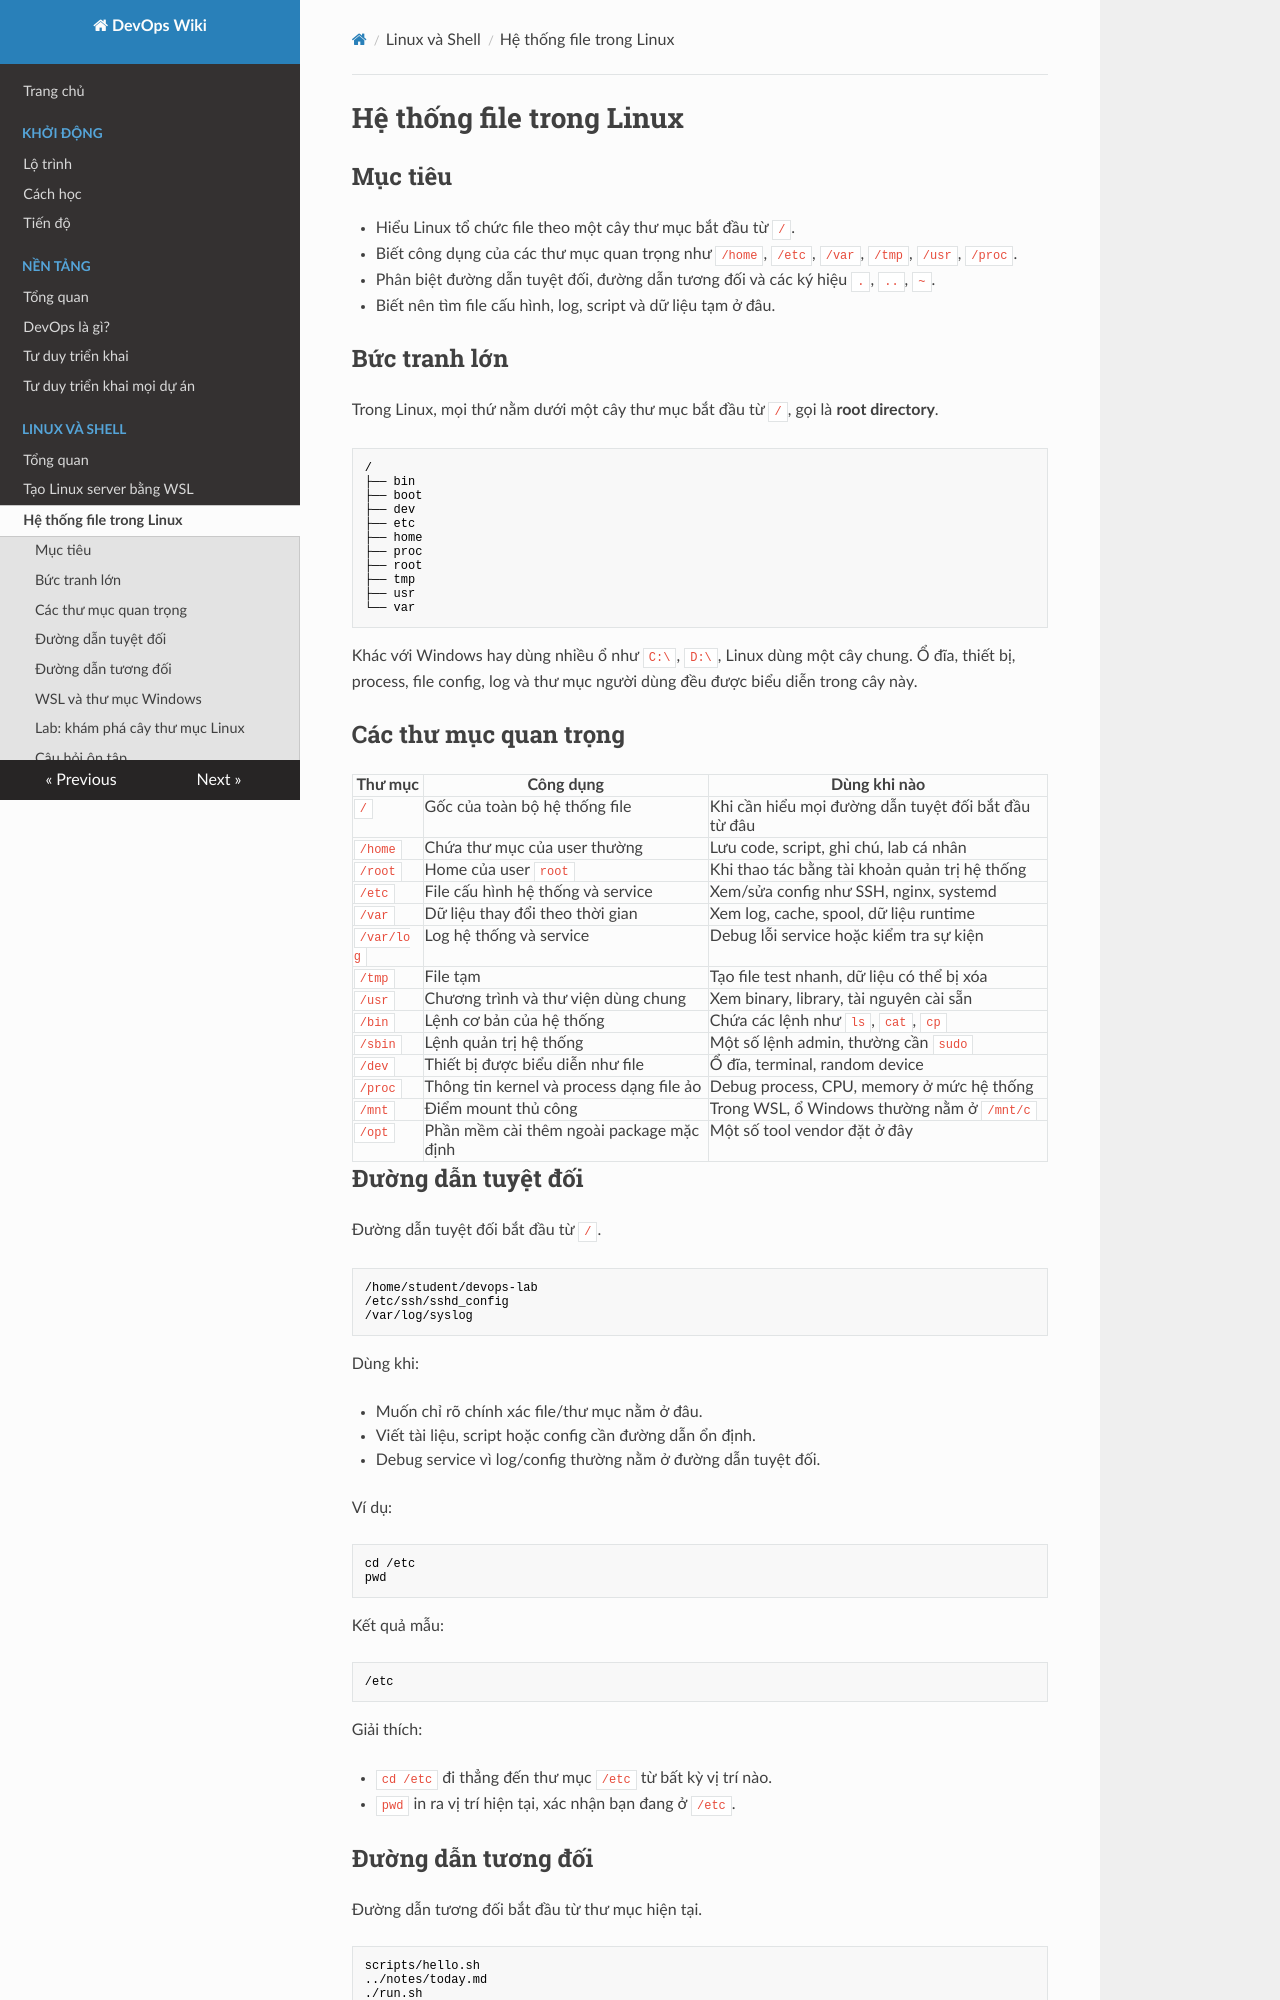

repository: keyntk78/devops-learning · page: 02-linux-shell/he-thong-file-linux/index.html · generator: mkdocs

# Hệ thống file trong Linux

## Mục tiêu

- Hiểu Linux tổ chức file theo một cây thư mục bắt đầu từ `/`.
- Biết công dụng của các thư mục quan trọng như `/home`, `/etc`, `/var`, `/tmp`, `/usr`, `/proc`.
- Phân biệt đường dẫn tuyệt đối, đường dẫn tương đối và các ký hiệu `.`, `..`, `~`.
- Biết nên tìm file cấu hình, log, script và dữ liệu tạm ở đâu.

## Bức tranh lớn

Trong Linux, mọi thứ nằm dưới một cây thư mục bắt đầu từ `/`, gọi là **root directory**.

```text
/
├── bin
├── boot
├── dev
├── etc
├── home
├── proc
├── root
├── tmp
├── usr
└── var
```

Khác với Windows hay dùng nhiều ổ như `C:\`, `D:\`, Linux dùng một cây chung. Ổ đĩa, thiết bị, process, file config, log và thư mục người dùng đều được biểu diễn trong cây này.

## Các thư mục quan trọng

| Thư mục | Công dụng | Dùng khi nào |
| --- | --- | --- |
| `/` | Gốc của toàn bộ hệ thống file | Khi cần hiểu mọi đường dẫn tuyệt đối bắt đầu từ đâu |
| `/home` | Chứa thư mục của user thường | Lưu code, script, ghi chú, lab cá nhân |
| `/root` | Home của user `root` | Khi thao tác bằng tài khoản quản trị hệ thống |
| `/etc` | File cấu hình hệ thống và service | Xem/sửa config như SSH, nginx, systemd |
| `/var` | Dữ liệu thay đổi theo thời gian | Xem log, cache, spool, dữ liệu runtime |
| `/var/log` | Log hệ thống và service | Debug lỗi service hoặc kiểm tra sự kiện |
| `/tmp` | File tạm | Tạo file test nhanh, dữ liệu có thể bị xóa |
| `/usr` | Chương trình và thư viện dùng chung | Xem binary, library, tài nguyên cài sẵn |
| `/bin` | Lệnh cơ bản của hệ thống | Chứa các lệnh như `ls`, `cat`, `cp` |
| `/sbin` | Lệnh quản trị hệ thống | Một số lệnh admin, thường cần `sudo` |
| `/dev` | Thiết bị được biểu diễn như file | Ổ đĩa, terminal, random device |
| `/proc` | Thông tin kernel và process dạng file ảo | Debug process, CPU, memory ở mức hệ thống |
| `/mnt` | Điểm mount thủ công | Trong WSL, ổ Windows thường nằm ở `/mnt/c` |
| `/opt` | Phần mềm cài thêm ngoài package mặc định | Một số tool vendor đặt ở đây |
